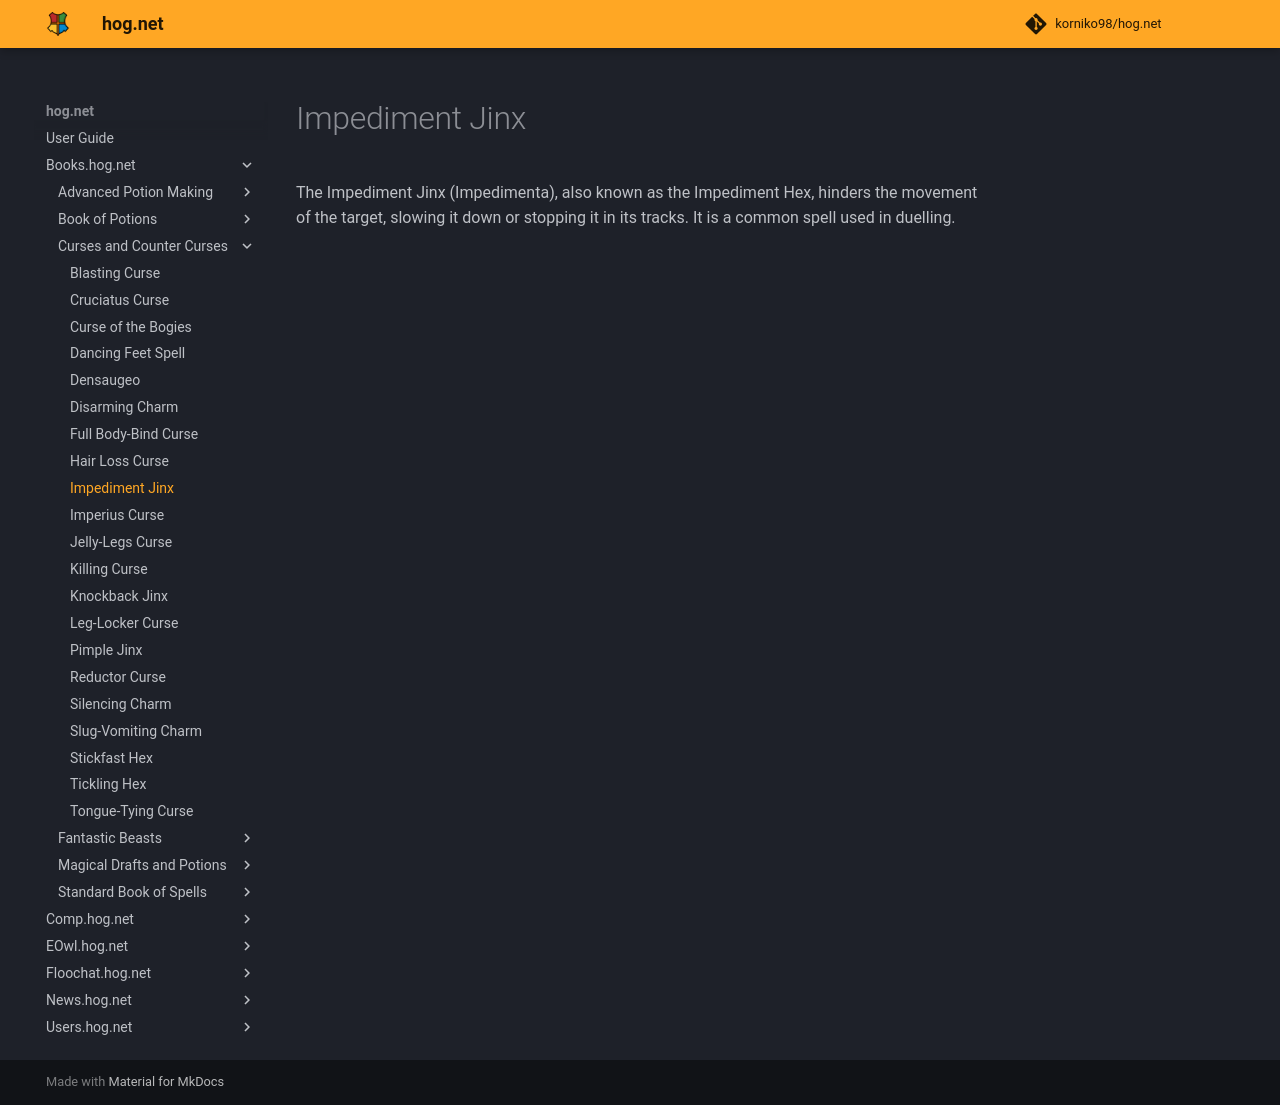

repository: korniko98/hog.net · page: Books.hog.net/Curses_and_Counter-Curses/Impediment_Jinx/index.html · generator: mkdocs

# Impediment Jinx  
The Impediment Jinx (Impedimenta), also known as the Impediment Hex, hinders the movement of the target, slowing it down or stopping it in its tracks. It is a common spell used in duelling.  
  

<meta name="robots" content="noindex, noarchive, nofollow">
